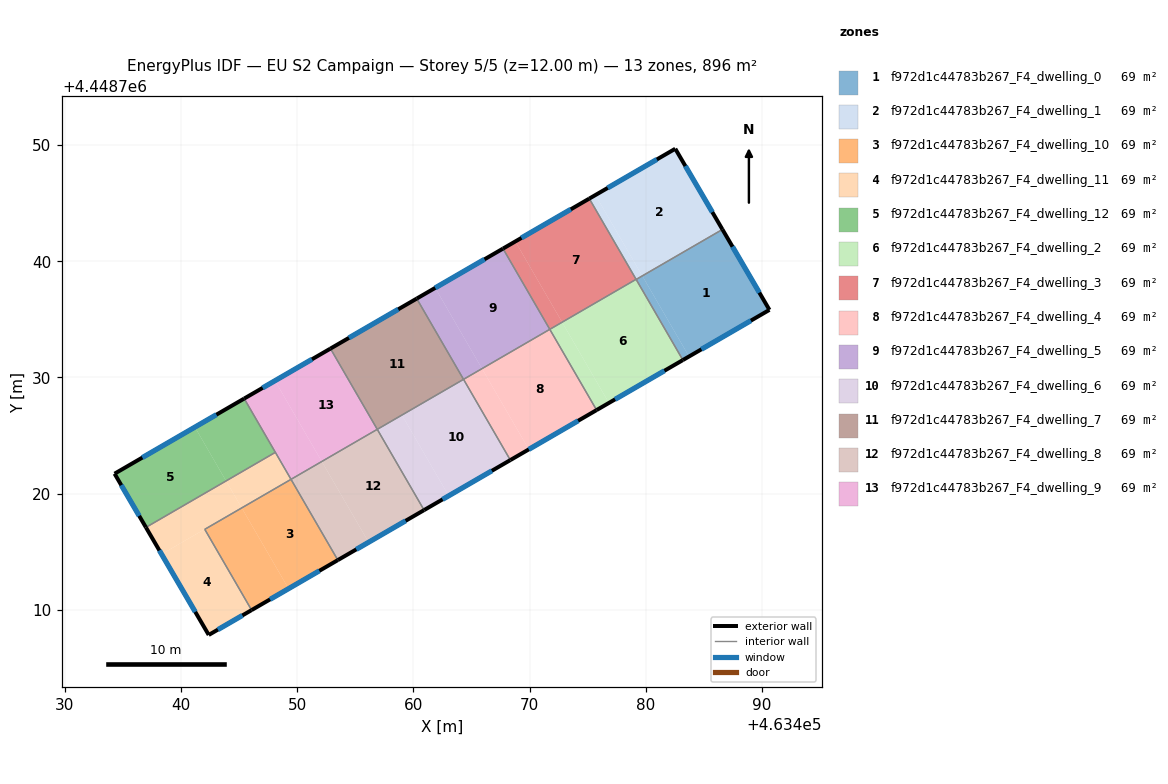
=== STOREY PLAN SPEC (per zone: floor XY polygon, exterior-wall plan segments, windows/doors) ===
zone 1: f972d1c44783b267_F4_dwelling_0  (68.9 m²)
  floor: (463486.59, 4448742.74) (463490.64, 4448735.82) (463483.72, 4448731.81) (463479.70, 4448738.74)
  floor: (463479.70, 4448738.74) (463483.72, 4448731.81) (463483.19, 4448731.50) (463479.17, 4448738.44)
  exterior wall: (463490.64, 4448735.82) – (463486.59, 4448742.74)  [8.0 m]
    window: (463489.77, 4448737.30) – (463487.46, 4448741.26)  [7.9 m²]
  exterior wall: (463483.19, 4448731.50) – (463490.64, 4448735.82)  [8.6 m]
    window: (463484.78, 4448732.42) – (463489.04, 4448734.89)  [8.4 m²]
  interior walls: 2
zone 2: f972d1c44783b267_F4_dwelling_1  (68.9 m²)
  floor: (463482.53, 4448749.69) (463486.59, 4448742.74) (463479.70, 4448738.74) (463475.66, 4448745.70)
  floor: (463475.66, 4448745.70) (463479.69, 4448738.75) (463479.16, 4448738.45) (463475.13, 4448745.40)
  exterior wall: (463486.59, 4448742.74) – (463482.53, 4448749.69)  [8.0 m]
    window: (463485.72, 4448744.23) – (463483.40, 4448748.20)  [7.9 m²]
  exterior wall: (463482.53, 4448749.69) – (463475.13, 4448745.40)  [8.6 m]
    window: (463480.95, 4448748.77) – (463476.72, 4448746.32)  [8.4 m²]
  interior walls: 3
zone 3: f972d1c44783b267_F4_dwelling_10  (68.9 m²)
  floor: (463449.46, 4448721.23) (463453.49, 4448714.28) (463449.25, 4448711.82) (463445.22, 4448718.77)
  floor: (463445.22, 4448718.77) (463449.25, 4448711.82) (463446.06, 4448709.98) (463442.03, 4448716.93)
  exterior wall: (463446.06, 4448709.97) – (463453.49, 4448714.28)  [8.6 m]
    window: (463447.65, 4448710.90) – (463451.90, 4448713.36)  [8.4 m²]
  interior walls: 3
zone 4: f972d1c44783b267_F4_dwelling_11  (69.0 m²)
  floor: (463445.22, 4448718.77) (463442.03, 4448716.93) (463446.06, 4448709.98) (463442.37, 4448707.84) (463438.32, 4448714.79) (463445.21, 4448718.78)
  floor: (463448.11, 4448723.55) (463449.46, 4448721.23) (463445.22, 4448718.77) (463445.21, 4448718.78) (463443.87, 4448721.09)
  floor: (463443.87, 4448721.09) (463445.21, 4448718.78) (463438.32, 4448714.79) (463436.97, 4448717.09)
  exterior wall: (463442.37, 4448707.84) – (463446.06, 4448709.97)  [4.3 m]
    window: (463443.16, 4448708.29) – (463445.27, 4448709.52)  [4.2 m²]
  exterior wall: (463436.97, 4448717.09) – (463442.37, 4448707.84)  [10.7 m]
    window: (463438.13, 4448715.11) – (463441.22, 4448709.82)  [10.5 m²]
  interior walls: 4
zone 5: f972d1c44783b267_F4_dwelling_12  (69.0 m²)
  floor: (463445.43, 4448728.18) (463448.11, 4448723.55) (463443.87, 4448721.09) (463441.18, 4448725.72)
  floor: (463441.18, 4448725.72) (463443.87, 4448721.09) (463436.97, 4448717.09) (463434.27, 4448721.72)
  exterior wall: (463434.27, 4448721.72) – (463436.97, 4448717.09)  [5.4 m]
    window: (463434.85, 4448720.73) – (463436.39, 4448718.08)  [5.2 m²]
  exterior wall: (463445.43, 4448728.18) – (463434.27, 4448721.72)  [12.9 m]
    window: (463443.04, 4448726.80) – (463436.66, 4448723.10)  [12.6 m²]
  interior walls: 2
zone 6: f972d1c44783b267_F4_dwelling_2  (68.9 m²)
  floor: (463479.16, 4448738.45) (463483.19, 4448731.50) (463476.82, 4448727.81) (463472.79, 4448734.76)
  floor: (463472.79, 4448734.76) (463476.82, 4448727.81) (463475.76, 4448727.19) (463471.73, 4448734.14)
  exterior wall: (463475.76, 4448727.19) – (463483.19, 4448731.50)  [8.6 m]
    window: (463477.35, 4448728.12) – (463481.60, 4448730.58)  [8.4 m²]
  interior walls: 4
zone 7: f972d1c44783b267_F4_dwelling_3  (69.0 m²)
  floor: (463475.13, 4448745.40) (463479.16, 4448738.45) (463472.79, 4448734.76) (463468.77, 4448741.71)
  floor: (463468.77, 4448741.71) (463472.79, 4448734.76) (463471.73, 4448734.14) (463467.70, 4448741.09)
  exterior wall: (463475.13, 4448745.40) – (463467.70, 4448741.09)  [8.6 m]
    window: (463473.54, 4448744.47) – (463469.29, 4448742.01)  [8.4 m²]
  interior walls: 3
zone 8: f972d1c44783b267_F4_dwelling_4  (69.0 m²)
  floor: (463471.73, 4448734.14) (463475.76, 4448727.19) (463469.93, 4448723.81) (463465.90, 4448730.76)
  floor: (463465.90, 4448730.76) (463469.93, 4448723.81) (463468.34, 4448722.89) (463464.31, 4448729.84)
  exterior wall: (463468.34, 4448722.89) – (463475.76, 4448727.19)  [8.6 m]
    window: (463469.93, 4448723.81) – (463474.17, 4448726.27)  [8.4 m²]
  interior walls: 3
zone 9: f972d1c44783b267_F4_dwelling_5  (69.0 m²)
  floor: (463467.70, 4448741.09) (463471.73, 4448734.14) (463465.90, 4448730.76) (463461.87, 4448737.71)
  floor: (463461.87, 4448737.71) (463465.90, 4448730.76) (463464.31, 4448729.84) (463460.28, 4448736.79)
  exterior wall: (463467.70, 4448741.09) – (463460.28, 4448736.79)  [8.6 m]
    window: (463466.11, 4448740.17) – (463461.87, 4448737.71)  [8.4 m²]
  interior walls: 3
zone 10: f972d1c44783b267_F4_dwelling_6  (69.0 m²)
  floor: (463464.31, 4448729.84) (463468.34, 4448722.89) (463463.03, 4448719.81) (463459.00, 4448726.76)
  floor: (463459.00, 4448726.76) (463463.03, 4448719.81) (463460.91, 4448718.58) (463456.88, 4448725.53)
  exterior wall: (463460.91, 4448718.58) – (463468.34, 4448722.89)  [8.6 m]
    window: (463462.50, 4448719.51) – (463466.75, 4448721.97)  [8.4 m²]
  interior walls: 3
zone 11: f972d1c44783b267_F4_dwelling_7  (69.0 m²)
  floor: (463460.28, 4448736.79) (463464.31, 4448729.84) (463456.88, 4448725.53) (463452.85, 4448732.49)
  exterior wall: (463460.28, 4448736.79) – (463452.85, 4448732.49)  [8.6 m]
    window: (463458.69, 4448735.87) – (463454.44, 4448733.41)  [8.4 m²]
  interior walls: 3
zone 12: f972d1c44783b267_F4_dwelling_8  (69.0 m²)
  floor: (463456.88, 4448725.53) (463460.91, 4448718.58) (463456.14, 4448715.82) (463452.11, 4448722.77)
  floor: (463452.11, 4448722.77) (463456.14, 4448715.82) (463453.49, 4448714.28) (463449.46, 4448721.23)
  exterior wall: (463453.49, 4448714.28) – (463460.91, 4448718.58)  [8.6 m]
    window: (463455.08, 4448715.20) – (463459.32, 4448717.66)  [8.4 m²]
  interior walls: 3
zone 13: f972d1c44783b267_F4_dwelling_9  (69.0 m²)
  floor: (463452.85, 4448732.49) (463456.88, 4448725.54) (463452.11, 4448722.77) (463448.08, 4448729.72)
  floor: (463448.08, 4448729.72) (463452.11, 4448722.77) (463449.46, 4448721.23) (463445.43, 4448728.18)
  exterior wall: (463452.85, 4448732.49) – (463445.43, 4448728.18)  [8.6 m]
    window: (463451.26, 4448731.56) – (463447.02, 4448729.10)  [8.4 m²]
  interior walls: 4

=== DERIVED (storey summary) ===
Building: EU S2 Campaign
Storey: 5 of 5  (floor level z = 12.00 m)
Storey gross floor area: 896.4 m²
Zones on this storey: 13
  - f972d1c44783b267_F4_dwelling_0: floor 68.9 m²; exterior wall 16.6 m (49.9 m²); 2 window(s) 16.3 m²; WWR 32.7%
  - f972d1c44783b267_F4_dwelling_1: floor 68.9 m²; exterior wall 16.6 m (49.8 m²); 2 window(s) 16.3 m²; WWR 32.7%
  - f972d1c44783b267_F4_dwelling_10: floor 68.9 m²; exterior wall 8.6 m (25.7 m²); 1 window(s) 8.4 m²; WWR 32.7%
  - f972d1c44783b267_F4_dwelling_11: floor 69.0 m²; exterior wall 15.0 m (45.0 m²); 2 window(s) 14.7 m²; WWR 32.7%
  - f972d1c44783b267_F4_dwelling_12: floor 69.0 m²; exterior wall 18.2 m (54.7 m²); 2 window(s) 17.9 m²; WWR 32.7%
  - f972d1c44783b267_F4_dwelling_2: floor 68.9 m²; exterior wall 8.6 m (25.8 m²); 1 window(s) 8.4 m²; WWR 32.7%
  - f972d1c44783b267_F4_dwelling_3: floor 69.0 m²; exterior wall 8.6 m (25.8 m²); 1 window(s) 8.4 m²; WWR 32.7%
  - f972d1c44783b267_F4_dwelling_4: floor 69.0 m²; exterior wall 8.6 m (25.7 m²); 1 window(s) 8.4 m²; WWR 32.7%
  - f972d1c44783b267_F4_dwelling_5: floor 69.0 m²; exterior wall 8.6 m (25.7 m²); 1 window(s) 8.4 m²; WWR 32.7%
  - f972d1c44783b267_F4_dwelling_6: floor 69.0 m²; exterior wall 8.6 m (25.7 m²); 1 window(s) 8.4 m²; WWR 32.7%
  - f972d1c44783b267_F4_dwelling_7: floor 69.0 m²; exterior wall 8.6 m (25.7 m²); 1 window(s) 8.4 m²; WWR 32.7%
  - f972d1c44783b267_F4_dwelling_8: floor 69.0 m²; exterior wall 8.6 m (25.7 m²); 1 window(s) 8.4 m²; WWR 32.7%
  - f972d1c44783b267_F4_dwelling_9: floor 69.0 m²; exterior wall 8.6 m (25.7 m²); 1 window(s) 8.4 m²; WWR 32.7%
Zone adjacency (shared interzone walls):
  - f972d1c44783b267_F4_dwelling_0 ↔ f972d1c44783b267_F4_dwelling_1
  - f972d1c44783b267_F4_dwelling_0 ↔ f972d1c44783b267_F4_dwelling_2
  - f972d1c44783b267_F4_dwelling_1 ↔ f972d1c44783b267_F4_dwelling_2
  - f972d1c44783b267_F4_dwelling_1 ↔ f972d1c44783b267_F4_dwelling_3
  - f972d1c44783b267_F4_dwelling_10 ↔ f972d1c44783b267_F4_dwelling_11
  - f972d1c44783b267_F4_dwelling_10 ↔ f972d1c44783b267_F4_dwelling_8
  - f972d1c44783b267_F4_dwelling_11 ↔ f972d1c44783b267_F4_dwelling_12
  - f972d1c44783b267_F4_dwelling_11 ↔ f972d1c44783b267_F4_dwelling_9
  - f972d1c44783b267_F4_dwelling_12 ↔ f972d1c44783b267_F4_dwelling_9
  - f972d1c44783b267_F4_dwelling_2 ↔ f972d1c44783b267_F4_dwelling_3
  - f972d1c44783b267_F4_dwelling_2 ↔ f972d1c44783b267_F4_dwelling_4
  - f972d1c44783b267_F4_dwelling_3 ↔ f972d1c44783b267_F4_dwelling_5
  - f972d1c44783b267_F4_dwelling_4 ↔ f972d1c44783b267_F4_dwelling_5
  - f972d1c44783b267_F4_dwelling_4 ↔ f972d1c44783b267_F4_dwelling_6
  - f972d1c44783b267_F4_dwelling_5 ↔ f972d1c44783b267_F4_dwelling_7
  - f972d1c44783b267_F4_dwelling_6 ↔ f972d1c44783b267_F4_dwelling_7
  - f972d1c44783b267_F4_dwelling_6 ↔ f972d1c44783b267_F4_dwelling_8
  - f972d1c44783b267_F4_dwelling_7 ↔ f972d1c44783b267_F4_dwelling_9
  - f972d1c44783b267_F4_dwelling_8 ↔ f972d1c44783b267_F4_dwelling_9